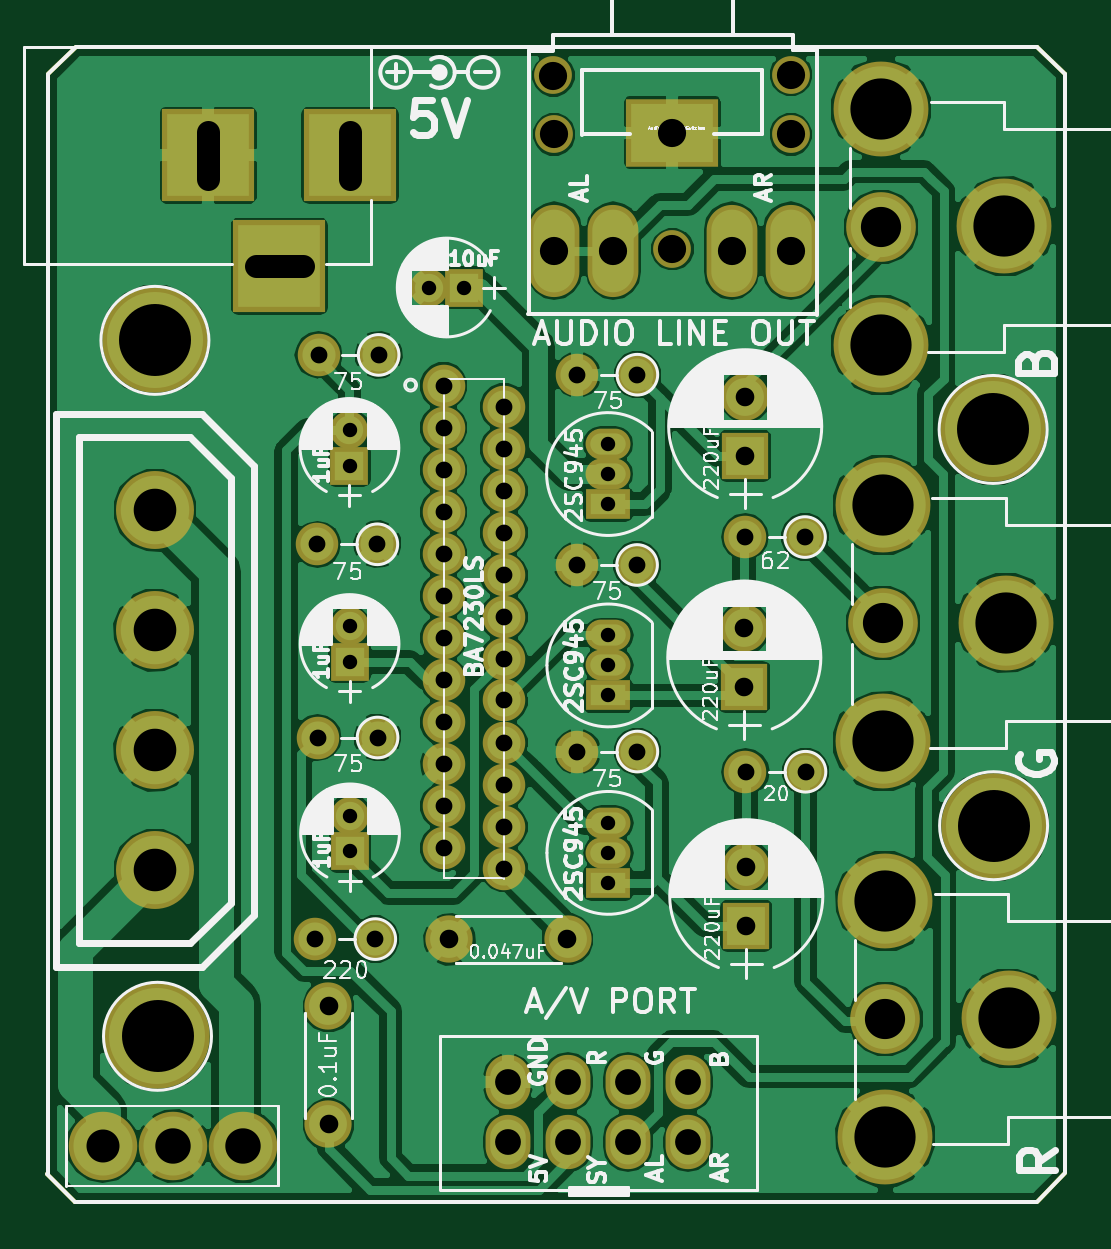
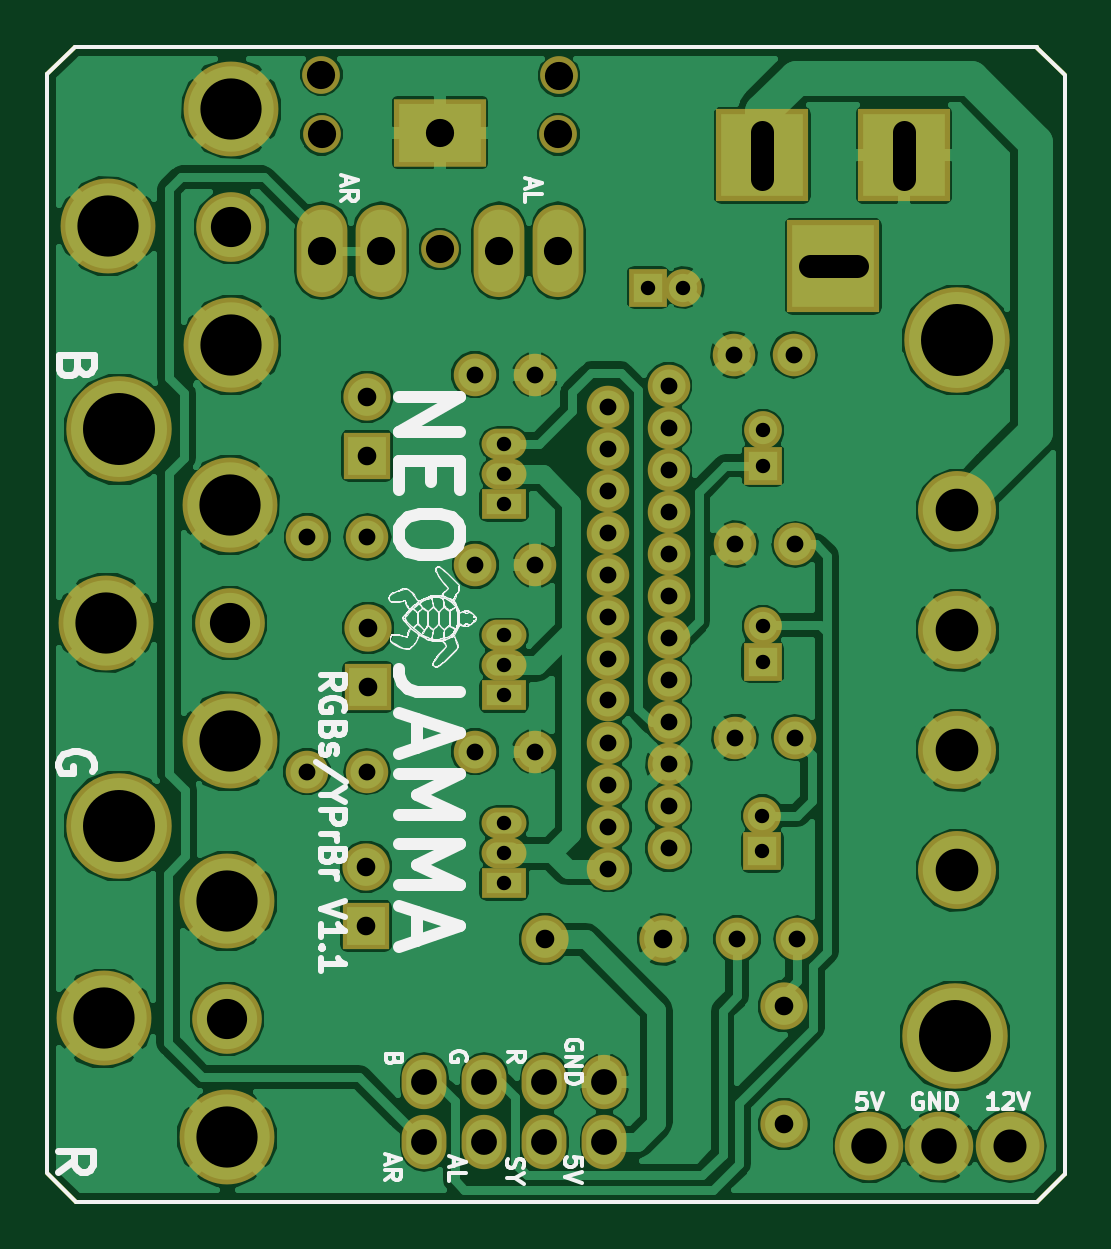
Circuit board: 8 layer files. Board 43.1 x 48.9 mm.
- bottom_copper: Converter-B.Cu.gbl (113452 bytes)
- bottom_mask: Converter-B.Mask.gbs (4245 bytes)
- bottom_silk: Converter-B.SilkS.gbo (54359 bytes)
- outline: Converter-Edge.Cuts.gm1 (689 bytes)
- top_copper: Converter-F.Cu.gtl (119302 bytes)
- top_mask: Converter-F.Mask.gts (4245 bytes)
- top_silk: Converter-F.SilkS.gto (97562 bytes)
- drill: Converter.drl (2139 bytes)

=== bottom_copper: Converter-B.Cu.gbl (113452 bytes, source omitted) ===
=== bottom_mask: Converter-B.Mask.gbs ===
G04 #@! TF.FileFunction,Soldermask,Bot*
%FSLAX46Y46*%
G04 Gerber Fmt 4.6, Leading zero omitted, Abs format (unit mm)*
G04 Created by KiCad (PCBNEW 4.0.7) date 03/11/20 10:05:13*
%MOMM*%
%LPD*%
G01*
G04 APERTURE LIST*
%ADD10C,0.100000*%
%ADD11C,0.150000*%
%ADD12O,1.900000X1.300000*%
%ADD13R,1.900000X1.300000*%
%ADD14C,2.000000*%
%ADD15C,1.600000*%
%ADD16R,3.900000X2.900000*%
%ADD17O,2.150000X3.900000*%
%ADD18C,4.464000*%
%ADD19R,2.000000X2.000000*%
%ADD20C,1.800000*%
%ADD21O,1.800000X1.800000*%
%ADD22O,1.900000X2.300000*%
%ADD23R,1.600000X1.600000*%
%ADD24R,3.900000X3.900000*%
%ADD25O,2.900000X2.900000*%
%ADD26C,2.900000*%
%ADD27C,3.300000*%
%ADD28C,2.950000*%
%ADD29C,4.016000*%
G04 APERTURE END LIST*
D10*
D11*
X131026000Y-96098000D02*
X131026000Y-49570000D01*
X174088000Y-96056000D02*
X174088000Y-49528000D01*
X174089000Y-49537000D02*
X172910000Y-48358000D01*
X172895000Y-97257000D02*
X174069000Y-96083000D01*
X131048000Y-49542000D02*
X132222000Y-48368000D01*
X132196000Y-97261000D02*
X131017000Y-96082000D01*
X132188000Y-97260000D02*
X172878000Y-97260000D01*
X132213000Y-48369000D02*
X172903000Y-48369000D01*
D12*
X154760000Y-74559000D03*
X154760000Y-73289000D03*
D13*
X154760000Y-75829000D03*
D14*
X142913000Y-93990000D03*
X142913000Y-88990000D03*
D15*
X162484000Y-52075000D03*
X162494000Y-49545000D03*
X152434000Y-49585000D03*
X152464000Y-52075000D03*
D16*
X157474000Y-51999000D03*
D17*
X162474000Y-57005000D03*
X152474000Y-57005000D03*
X159974000Y-57005000D03*
X154974000Y-57005000D03*
D15*
X157474000Y-56935000D03*
D18*
X135674000Y-90259000D03*
D14*
X148031000Y-86157000D03*
X153031000Y-86157000D03*
D19*
X160553000Y-65684000D03*
D14*
X160553000Y-63184000D03*
D19*
X160599000Y-85580000D03*
D14*
X160599000Y-83080000D03*
D19*
X160515000Y-75476000D03*
D14*
X160515000Y-72976000D03*
D18*
X135565000Y-60797000D03*
D20*
X145035000Y-61413000D03*
D21*
X142495000Y-61413000D03*
D20*
X144990000Y-77610000D03*
D21*
X142450000Y-77610000D03*
D20*
X144981000Y-69431000D03*
D21*
X142441000Y-69431000D03*
D20*
X163086000Y-69124000D03*
D21*
X160546000Y-69124000D03*
D20*
X155989000Y-78204000D03*
D21*
X153449000Y-78204000D03*
D20*
X155989000Y-62250000D03*
D21*
X153449000Y-62250000D03*
D20*
X155976000Y-70307000D03*
D21*
X153436000Y-70307000D03*
D20*
X163106000Y-79058000D03*
D21*
X160566000Y-79058000D03*
D18*
X171049000Y-64569000D03*
X171069000Y-81344000D03*
D22*
X150515000Y-94737000D03*
X150515000Y-92197000D03*
X153055000Y-94737000D03*
X153055000Y-92197000D03*
X155595000Y-94737000D03*
X155595000Y-92197000D03*
X158135000Y-92197000D03*
X158135000Y-94737000D03*
D23*
X143801000Y-66100000D03*
D15*
X143801000Y-64600000D03*
D23*
X143825000Y-82418000D03*
D15*
X143825000Y-80918000D03*
D23*
X143805000Y-74402000D03*
D15*
X143805000Y-72902000D03*
D23*
X148666000Y-58560000D03*
D15*
X147166000Y-58560000D03*
D12*
X154747000Y-66457000D03*
X154747000Y-65187000D03*
D13*
X154747000Y-67727000D03*
D12*
X154760000Y-82494000D03*
X154760000Y-81224000D03*
D13*
X154760000Y-83764000D03*
D20*
X144894000Y-86144000D03*
D21*
X142354000Y-86144000D03*
D24*
X143828000Y-52959000D03*
X137828000Y-52959000D03*
X140828000Y-57659000D03*
D25*
X133352000Y-94899000D03*
D26*
X136332000Y-94899000D03*
X139292000Y-94899000D03*
D27*
X135565000Y-83226000D03*
X135565000Y-78146000D03*
X135565000Y-73066000D03*
X135565000Y-67986000D03*
D20*
X147789000Y-62716000D03*
X150339000Y-63616000D03*
X147789000Y-64491000D03*
X150339000Y-65391000D03*
X147789000Y-66291000D03*
X150339000Y-67166000D03*
X147789000Y-68066000D03*
X150339000Y-68941000D03*
X147789000Y-69841000D03*
X150339000Y-70741000D03*
X147789000Y-71616000D03*
X150339000Y-72516000D03*
X147789000Y-73391000D03*
X150339000Y-74291000D03*
X147789000Y-75191000D03*
X150339000Y-76041000D03*
X147789000Y-76966000D03*
X150339000Y-77841000D03*
X147789000Y-78741000D03*
X150339000Y-79616000D03*
X147789000Y-80516000D03*
X150339000Y-81391000D03*
X147789000Y-82291000D03*
X150339000Y-83166000D03*
D28*
X166300000Y-55992000D03*
D29*
X166300000Y-60992000D03*
X166300000Y-50992000D03*
X171525000Y-55967000D03*
D28*
X166486000Y-89530000D03*
D29*
X166486000Y-94530000D03*
X166486000Y-84530000D03*
X171711000Y-89505000D03*
D28*
X166376000Y-72771000D03*
D29*
X166376000Y-77771000D03*
X166376000Y-67771000D03*
X171601000Y-72746000D03*
M02*

=== bottom_silk: Converter-B.SilkS.gbo (54359 bytes, source omitted) ===
=== outline: Converter-Edge.Cuts.gm1 ===
G04 #@! TF.FileFunction,Profile,NP*
%FSLAX46Y46*%
G04 Gerber Fmt 4.6, Leading zero omitted, Abs format (unit mm)*
G04 Created by KiCad (PCBNEW 4.0.7) date 03/11/20 10:05:13*
%MOMM*%
%LPD*%
G01*
G04 APERTURE LIST*
%ADD10C,0.100000*%
%ADD11C,0.150000*%
G04 APERTURE END LIST*
D10*
D11*
X131026000Y-96098000D02*
X131026000Y-49570000D01*
X174088000Y-96056000D02*
X174088000Y-49528000D01*
X174089000Y-49537000D02*
X172910000Y-48358000D01*
X172895000Y-97257000D02*
X174069000Y-96083000D01*
X131048000Y-49542000D02*
X132222000Y-48368000D01*
X132196000Y-97261000D02*
X131017000Y-96082000D01*
X132188000Y-97260000D02*
X172878000Y-97260000D01*
X132213000Y-48369000D02*
X172903000Y-48369000D01*
M02*

=== top_copper: Converter-F.Cu.gtl (119302 bytes, source omitted) ===
=== top_mask: Converter-F.Mask.gts ===
G04 #@! TF.FileFunction,Soldermask,Top*
%FSLAX46Y46*%
G04 Gerber Fmt 4.6, Leading zero omitted, Abs format (unit mm)*
G04 Created by KiCad (PCBNEW 4.0.7) date 03/11/20 10:05:13*
%MOMM*%
%LPD*%
G01*
G04 APERTURE LIST*
%ADD10C,0.100000*%
%ADD11C,0.150000*%
%ADD12O,1.900000X1.300000*%
%ADD13R,1.900000X1.300000*%
%ADD14C,2.000000*%
%ADD15C,1.600000*%
%ADD16R,3.900000X2.900000*%
%ADD17O,2.150000X3.900000*%
%ADD18C,4.464000*%
%ADD19R,2.000000X2.000000*%
%ADD20C,1.800000*%
%ADD21O,1.800000X1.800000*%
%ADD22O,1.900000X2.300000*%
%ADD23R,1.600000X1.600000*%
%ADD24R,3.900000X3.900000*%
%ADD25O,2.900000X2.900000*%
%ADD26C,2.900000*%
%ADD27C,3.300000*%
%ADD28C,2.950000*%
%ADD29C,4.016000*%
G04 APERTURE END LIST*
D10*
D11*
X131026000Y-96098000D02*
X131026000Y-49570000D01*
X174088000Y-96056000D02*
X174088000Y-49528000D01*
X174089000Y-49537000D02*
X172910000Y-48358000D01*
X172895000Y-97257000D02*
X174069000Y-96083000D01*
X131048000Y-49542000D02*
X132222000Y-48368000D01*
X132196000Y-97261000D02*
X131017000Y-96082000D01*
X132188000Y-97260000D02*
X172878000Y-97260000D01*
X132213000Y-48369000D02*
X172903000Y-48369000D01*
D12*
X154760000Y-74559000D03*
X154760000Y-73289000D03*
D13*
X154760000Y-75829000D03*
D14*
X142913000Y-93990000D03*
X142913000Y-88990000D03*
D15*
X162484000Y-52075000D03*
X162494000Y-49545000D03*
X152434000Y-49585000D03*
X152464000Y-52075000D03*
D16*
X157474000Y-51999000D03*
D17*
X162474000Y-57005000D03*
X152474000Y-57005000D03*
X159974000Y-57005000D03*
X154974000Y-57005000D03*
D15*
X157474000Y-56935000D03*
D18*
X135674000Y-90259000D03*
D14*
X148031000Y-86157000D03*
X153031000Y-86157000D03*
D19*
X160553000Y-65684000D03*
D14*
X160553000Y-63184000D03*
D19*
X160599000Y-85580000D03*
D14*
X160599000Y-83080000D03*
D19*
X160515000Y-75476000D03*
D14*
X160515000Y-72976000D03*
D18*
X135565000Y-60797000D03*
D20*
X145035000Y-61413000D03*
D21*
X142495000Y-61413000D03*
D20*
X144990000Y-77610000D03*
D21*
X142450000Y-77610000D03*
D20*
X144981000Y-69431000D03*
D21*
X142441000Y-69431000D03*
D20*
X163086000Y-69124000D03*
D21*
X160546000Y-69124000D03*
D20*
X155989000Y-78204000D03*
D21*
X153449000Y-78204000D03*
D20*
X155989000Y-62250000D03*
D21*
X153449000Y-62250000D03*
D20*
X155976000Y-70307000D03*
D21*
X153436000Y-70307000D03*
D20*
X163106000Y-79058000D03*
D21*
X160566000Y-79058000D03*
D18*
X171049000Y-64569000D03*
X171069000Y-81344000D03*
D22*
X150515000Y-94737000D03*
X150515000Y-92197000D03*
X153055000Y-94737000D03*
X153055000Y-92197000D03*
X155595000Y-94737000D03*
X155595000Y-92197000D03*
X158135000Y-92197000D03*
X158135000Y-94737000D03*
D23*
X143801000Y-66100000D03*
D15*
X143801000Y-64600000D03*
D23*
X143825000Y-82418000D03*
D15*
X143825000Y-80918000D03*
D23*
X143805000Y-74402000D03*
D15*
X143805000Y-72902000D03*
D23*
X148666000Y-58560000D03*
D15*
X147166000Y-58560000D03*
D12*
X154747000Y-66457000D03*
X154747000Y-65187000D03*
D13*
X154747000Y-67727000D03*
D12*
X154760000Y-82494000D03*
X154760000Y-81224000D03*
D13*
X154760000Y-83764000D03*
D20*
X144894000Y-86144000D03*
D21*
X142354000Y-86144000D03*
D24*
X143828000Y-52959000D03*
X137828000Y-52959000D03*
X140828000Y-57659000D03*
D25*
X133352000Y-94899000D03*
D26*
X136332000Y-94899000D03*
X139292000Y-94899000D03*
D27*
X135565000Y-83226000D03*
X135565000Y-78146000D03*
X135565000Y-73066000D03*
X135565000Y-67986000D03*
D20*
X147789000Y-62716000D03*
X150339000Y-63616000D03*
X147789000Y-64491000D03*
X150339000Y-65391000D03*
X147789000Y-66291000D03*
X150339000Y-67166000D03*
X147789000Y-68066000D03*
X150339000Y-68941000D03*
X147789000Y-69841000D03*
X150339000Y-70741000D03*
X147789000Y-71616000D03*
X150339000Y-72516000D03*
X147789000Y-73391000D03*
X150339000Y-74291000D03*
X147789000Y-75191000D03*
X150339000Y-76041000D03*
X147789000Y-76966000D03*
X150339000Y-77841000D03*
X147789000Y-78741000D03*
X150339000Y-79616000D03*
X147789000Y-80516000D03*
X150339000Y-81391000D03*
X147789000Y-82291000D03*
X150339000Y-83166000D03*
D28*
X166300000Y-55992000D03*
D29*
X166300000Y-60992000D03*
X166300000Y-50992000D03*
X171525000Y-55967000D03*
D28*
X166486000Y-89530000D03*
D29*
X166486000Y-94530000D03*
X166486000Y-84530000D03*
X171711000Y-89505000D03*
D28*
X166376000Y-72771000D03*
D29*
X166376000Y-77771000D03*
X166376000Y-67771000D03*
X171601000Y-72746000D03*
M02*

=== top_silk: Converter-F.SilkS.gto (97562 bytes, source omitted) ===
=== drill: Converter.drl ===
M48
;DRILL file {KiCad 4.0.7} date 03/11/20 10:05:15
;FORMAT={-:-/ absolute / inch / decimal}
FMAT,2
INCH,TZ
T1C0.024
T2C0.028
T3C0.031
T4C0.039
T5C0.043
T6C0.047
T7C0.055
T8C0.059
T9C0.067
T10C0.071
T11C0.102
T12C0.120
T13C0.047
%
G90
G05
M72
T1
X5.6615Y-2.5433
X5.6615Y-2.6024
X5.6616Y-2.8702
X5.6616Y-2.9292
X5.6624Y-3.1857
X5.6624Y-3.2448
X5.7939Y-2.3055
X5.853Y-2.3055
X6.0924Y-2.5664
X6.0924Y-2.6164
X6.0924Y-2.6664
X6.0929Y-2.8854
X6.0929Y-2.9354
X6.0929Y-2.9854
X6.0929Y-3.1978
X6.0929Y-3.2478
X6.0929Y-3.2978
T2
X5.6045Y-3.3915
X5.6079Y-2.7335
X5.6083Y-3.0555
X5.61Y-2.4178
X5.7045Y-3.3915
X5.7079Y-2.7335
X5.7083Y-3.0555
X5.71Y-2.4178
X5.8185Y-2.4691
X5.8185Y-2.539
X5.8185Y-2.6099
X5.8185Y-2.6798
X5.8185Y-2.7496
X5.8185Y-2.8195
X5.8185Y-2.8894
X5.8185Y-2.9603
X5.8185Y-3.0302
X5.8185Y-3.1
X5.8185Y-3.1699
X5.8185Y-3.2398
X5.9189Y-2.5046
X5.9189Y-2.5744
X5.9189Y-2.6443
X5.9189Y-2.7142
X5.9189Y-2.7851
X5.9189Y-2.855
X5.9189Y-2.9248
X5.9189Y-2.9937
X5.9189Y-3.0646
X5.9189Y-3.1345
X5.9189Y-3.2044
X5.9189Y-3.2743
X6.0408Y-2.768
X6.0413Y-2.4508
X6.0413Y-3.0789
X6.1408Y-2.768
X6.1413Y-2.4508
X6.1413Y-3.0789
X6.3207Y-2.7214
X6.3215Y-3.1125
X6.4207Y-2.7214
X6.4215Y-3.1125
T3
X5.6265Y-3.5035
X5.6265Y-3.7004
X5.828Y-3.392
X6.0248Y-3.392
X6.3195Y-2.8731
X6.3195Y-2.9715
X6.321Y-2.4876
X6.321Y-2.586
X6.3228Y-3.2709
X6.3228Y-3.3693
T5
X5.9258Y-3.6298
X5.9258Y-3.7298
X6.0258Y-3.6298
X6.0258Y-3.7298
X6.1258Y-3.6298
X6.1258Y-3.7298
X6.2258Y-3.6298
X6.2258Y-3.7298
T6
X6.0029Y-2.2443
X6.1013Y-2.2443
X6.1998Y-2.0472
X6.2982Y-2.2443
X6.3966Y-2.2443
T7
X5.2501Y-3.7362
T8
X5.3674Y-3.7362
X5.4839Y-3.7362
T9
X6.5472Y-2.2044
X6.5502Y-2.865
X6.5546Y-3.5248
T10
X5.3372Y-2.6766
X5.3372Y-2.8766
X5.3372Y-3.0766
X5.3372Y-3.2766
T11
X6.5472Y-2.0076
X6.5472Y-2.4013
X6.5502Y-2.6681
X6.5502Y-3.0619
X6.5546Y-3.328
X6.5546Y-3.7217
X6.753Y-2.2034
X6.7559Y-2.864
X6.7603Y-3.5238
T12
X5.3372Y-2.3936
X5.3415Y-3.5535
X6.7342Y-2.5421
X6.735Y-3.2025
T13
X6.0013Y-1.9522
X6.0025Y-2.0502
X6.1998Y-2.2415
X6.397Y-2.0502
X6.3974Y-1.9506
T4
X5.4263Y-2.0456G85X5.4263Y-2.1244
G05
X5.505Y-2.27G85X5.5838Y-2.27
G05
X5.6625Y-2.0456G85X5.6625Y-2.1244
G05
T0
M30

